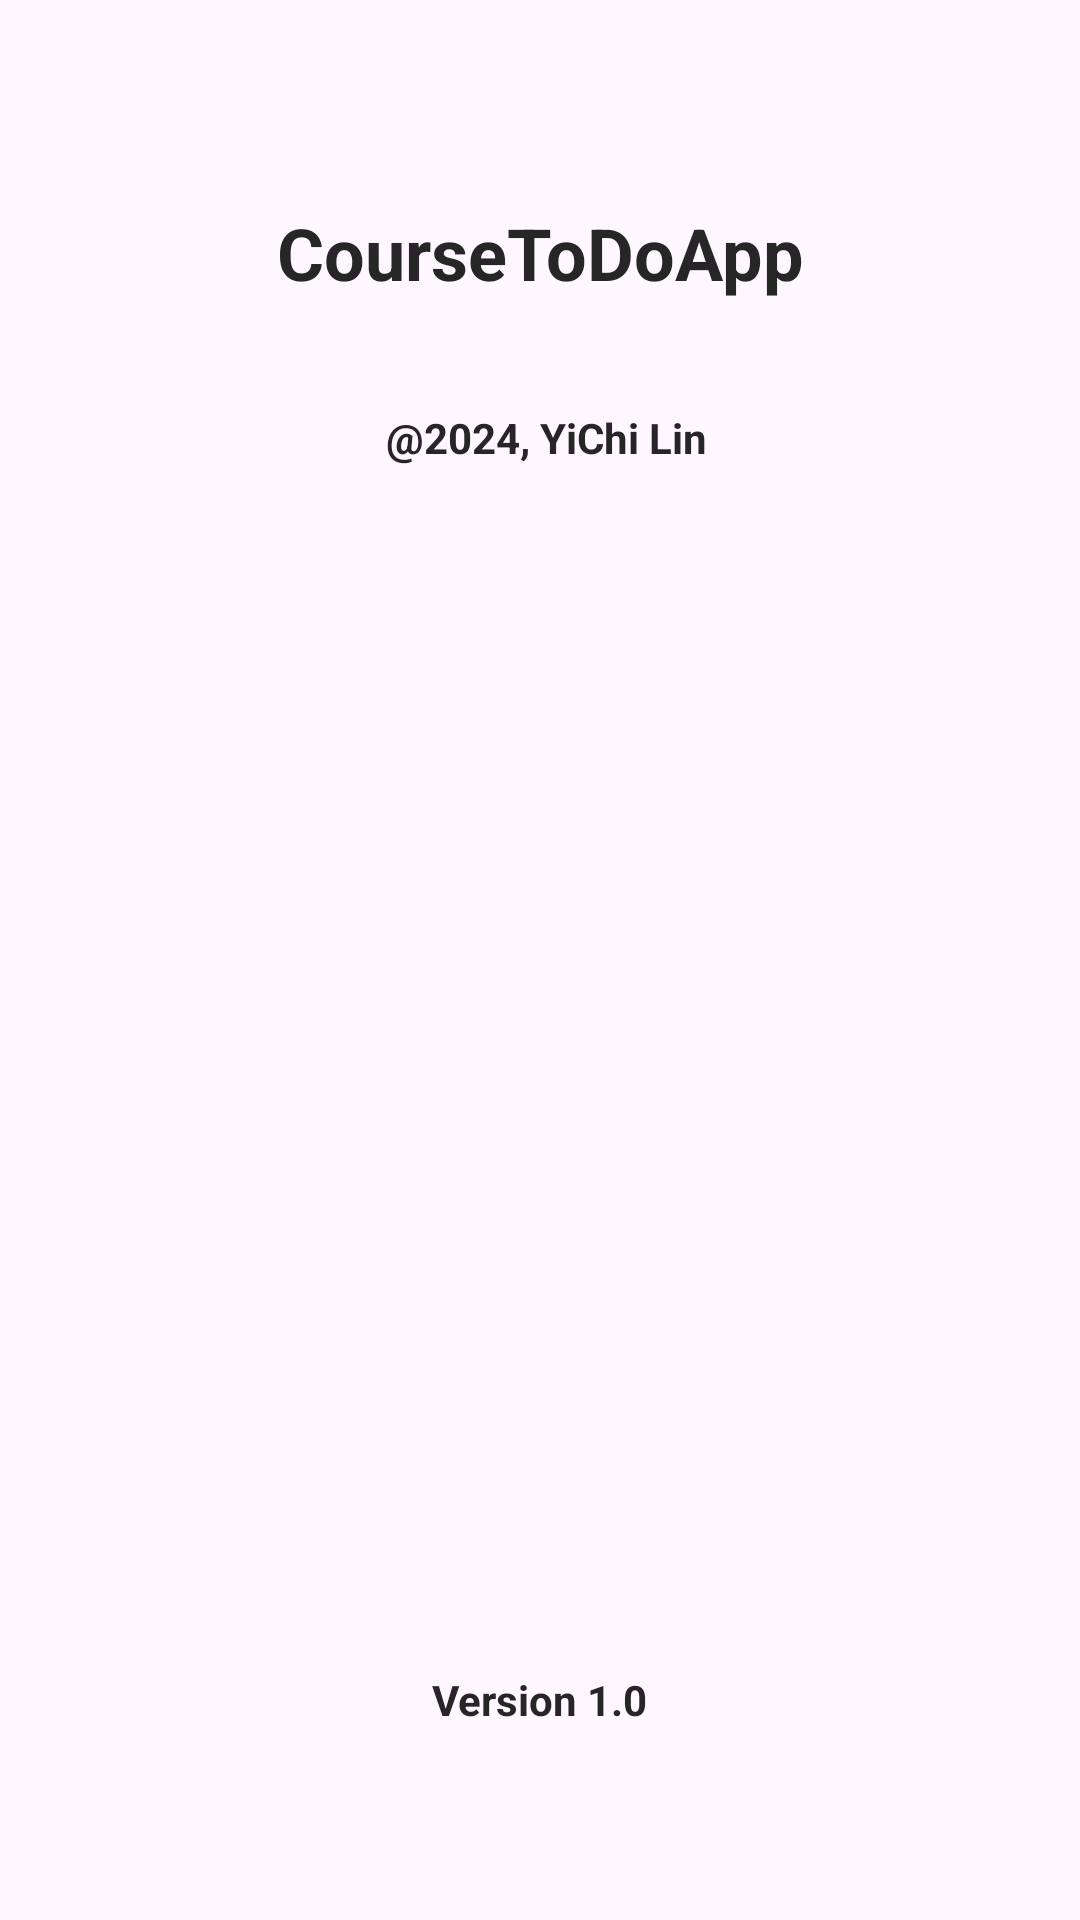

This screen was rendered from an Android layout file. Write that file and the resources it references.
<!-- AndroidManifest.xml: application theme Theme.Assignment2 -->
<!-- res/layout/activity_info.xml -->
<?xml version="1.0" encoding="utf-8"?>
<androidx.constraintlayout.widget.ConstraintLayout xmlns:android="http://schemas.android.com/apk/res/android"
    xmlns:app="http://schemas.android.com/apk/res-auto"
    xmlns:tools="http://schemas.android.com/tools"
    android:id="@+id/main"
    android:layout_width="match_parent"
    android:layout_height="match_parent"
    android:background="@drawable/info_background"
    android:fitsSystemWindows="true"
    tools:context=".InfoActivity">

    <TextView
        android:id="@+id/info_appName"
        android:layout_width="wrap_content"
        android:layout_height="wrap_content"
        android:layout_marginTop="68dp"
        android:text="@string/app_name"
        android:textColor="@color/textColor"
        android:textSize="24sp"
        android:textStyle="bold"
        app:layout_constraintEnd_toEndOf="parent"
        app:layout_constraintStart_toStartOf="parent"
        app:layout_constraintTop_toTopOf="parent" />

    <TextView
        android:id="@+id/info_copyright"
        android:layout_width="wrap_content"
        android:layout_height="wrap_content"
        android:layout_marginTop="36dp"
        android:text="@string/copyright"
        android:textColor="@color/textColor"
        android:textStyle="bold"
        app:layout_constraintEnd_toEndOf="parent"
        app:layout_constraintHorizontal_bias="0.508"
        app:layout_constraintStart_toStartOf="parent"
        app:layout_constraintTop_toBottomOf="@id/info_appName" />

    <TextView
        android:id="@+id/version"
        android:layout_width="wrap_content"
        android:layout_height="wrap_content"
        android:layout_marginBottom="64dp"
        android:text="@string/version"
        android:textColor="@color/textColor"
        android:textStyle="bold"
        app:layout_constraintBottom_toBottomOf="parent"
        app:layout_constraintEnd_toEndOf="parent"
        app:layout_constraintStart_toStartOf="parent" />

</androidx.constraintlayout.widget.ConstraintLayout>
<!-- resources referenced by this layout -->
<resources>
  <color name="textColor">#FF262626</color>
  <string name="app_name">CourseToDoApp</string>
  <string name="copyright">\@2024, YiChi Lin</string>
  <string name="version">Version 1.0</string>
  <style name="Theme.Assignment2" parent="Base.Theme.Assignment2" />
  <style name="Base.Theme.Assignment2" parent="Theme.Material3.DayNight.NoActionBar">
          
          <item name="android:statusBarColor">@color/background</item>
          
      </style>
  <color name="background">#FF0C3A5A</color>
</resources>
